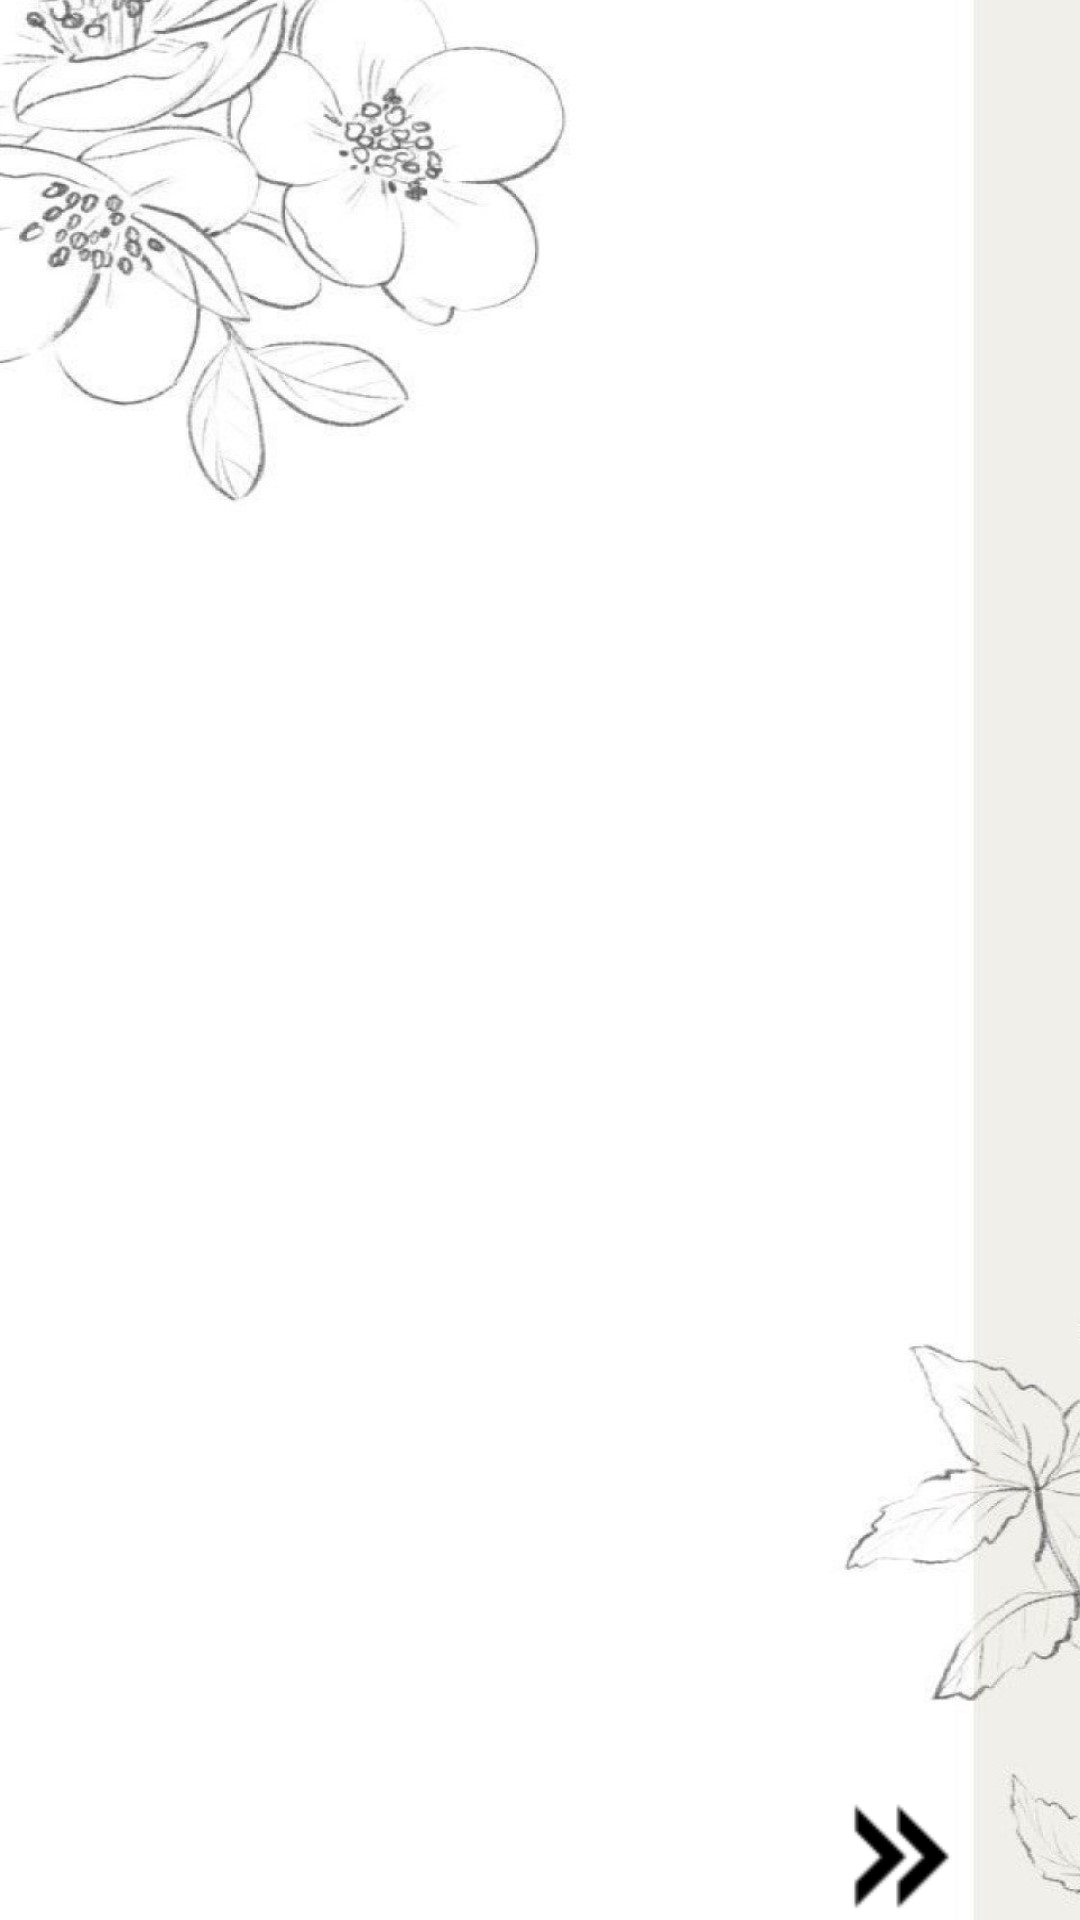

Produce the Android XML layout that renders to this screen, including the resource entries it uses.
<!-- AndroidManifest.xml: activity theme Theme.Design.NoActionBar -->
<!-- res/layout/activity_onboarding.xml -->
<?xml version="1.0" encoding="utf-8"?>
<androidx.constraintlayout.widget.ConstraintLayout xmlns:android="http://schemas.android.com/apk/res/android"
    xmlns:app="http://schemas.android.com/apk/res-auto"
    xmlns:tools="http://schemas.android.com/tools"
    android:layout_width="match_parent"
    android:layout_height="match_parent"
    android:paddingLeft="10dp"
    android:paddingRight="40dp"
    android:paddingTop="20dp"

    android:background = "@drawable/onboardbg"
    tools:context=".activities.OnboardingActivity">

    <androidx.viewpager.widget.ViewPager
        android:id="@+id/slider"
        android:layout_width="match_parent"
        android:layout_height="450dp"
        app:layout_constraintBottom_toBottomOf="parent"
        app:layout_constraintEnd_toEndOf="parent"
        app:layout_constraintStart_toStartOf="parent"
        app:layout_constraintTop_toTopOf="parent" />

    <RelativeLayout
        android:id="@+id/relativeLayout1"
        android:layout_width="match_parent"
        android:layout_height="100dp"
        android:paddingBottom="0dp"
        app:layout_constraintEnd_toEndOf="parent"
        app:layout_constraintBottom_toBottomOf="parent"
        app:layout_constraintStart_toStartOf="parent"
        app:layout_constraintTop_toBottomOf="@+id/slider">

        <Button
            android:id="@+id/get_started_btn"
            android:layout_width="match_parent"
            android:layout_height="wrap_content"
            android:padding="10dp"
            android:text="Lets Get Started!"
            android:visibility="invisible" />

        <LinearLayout
            android:id="@+id/dots"
            android:layout_width="wrap_content"
            android:layout_height="wrap_content"
            android:layout_alignParentBottom="true"
            android:orientation="horizontal"
            android:paddingBottom="5dp" />

        <Button
            android:id="@+id/next_btn"
            android:layout_width="wrap_content"
            android:layout_height="50dp"
            android:layout_alignParentRight="true"
            android:layout_alignParentBottom="true"
            android:background="#00000000"
            android:drawableEnd="@drawable/forwardarrow"
            android:onClick="next_btn"
            android:paddingBottom="10dp" />
    </RelativeLayout>

</androidx.constraintlayout.widget.ConstraintLayout>
<!-- resources referenced by this layout -->
<resources>
  <!-- drawable forwardarrow: png bitmap (drawable, 1201 bytes) -->
  <!-- drawable onboardbg: jpg bitmap (drawable, 85919 bytes) -->
</resources>
